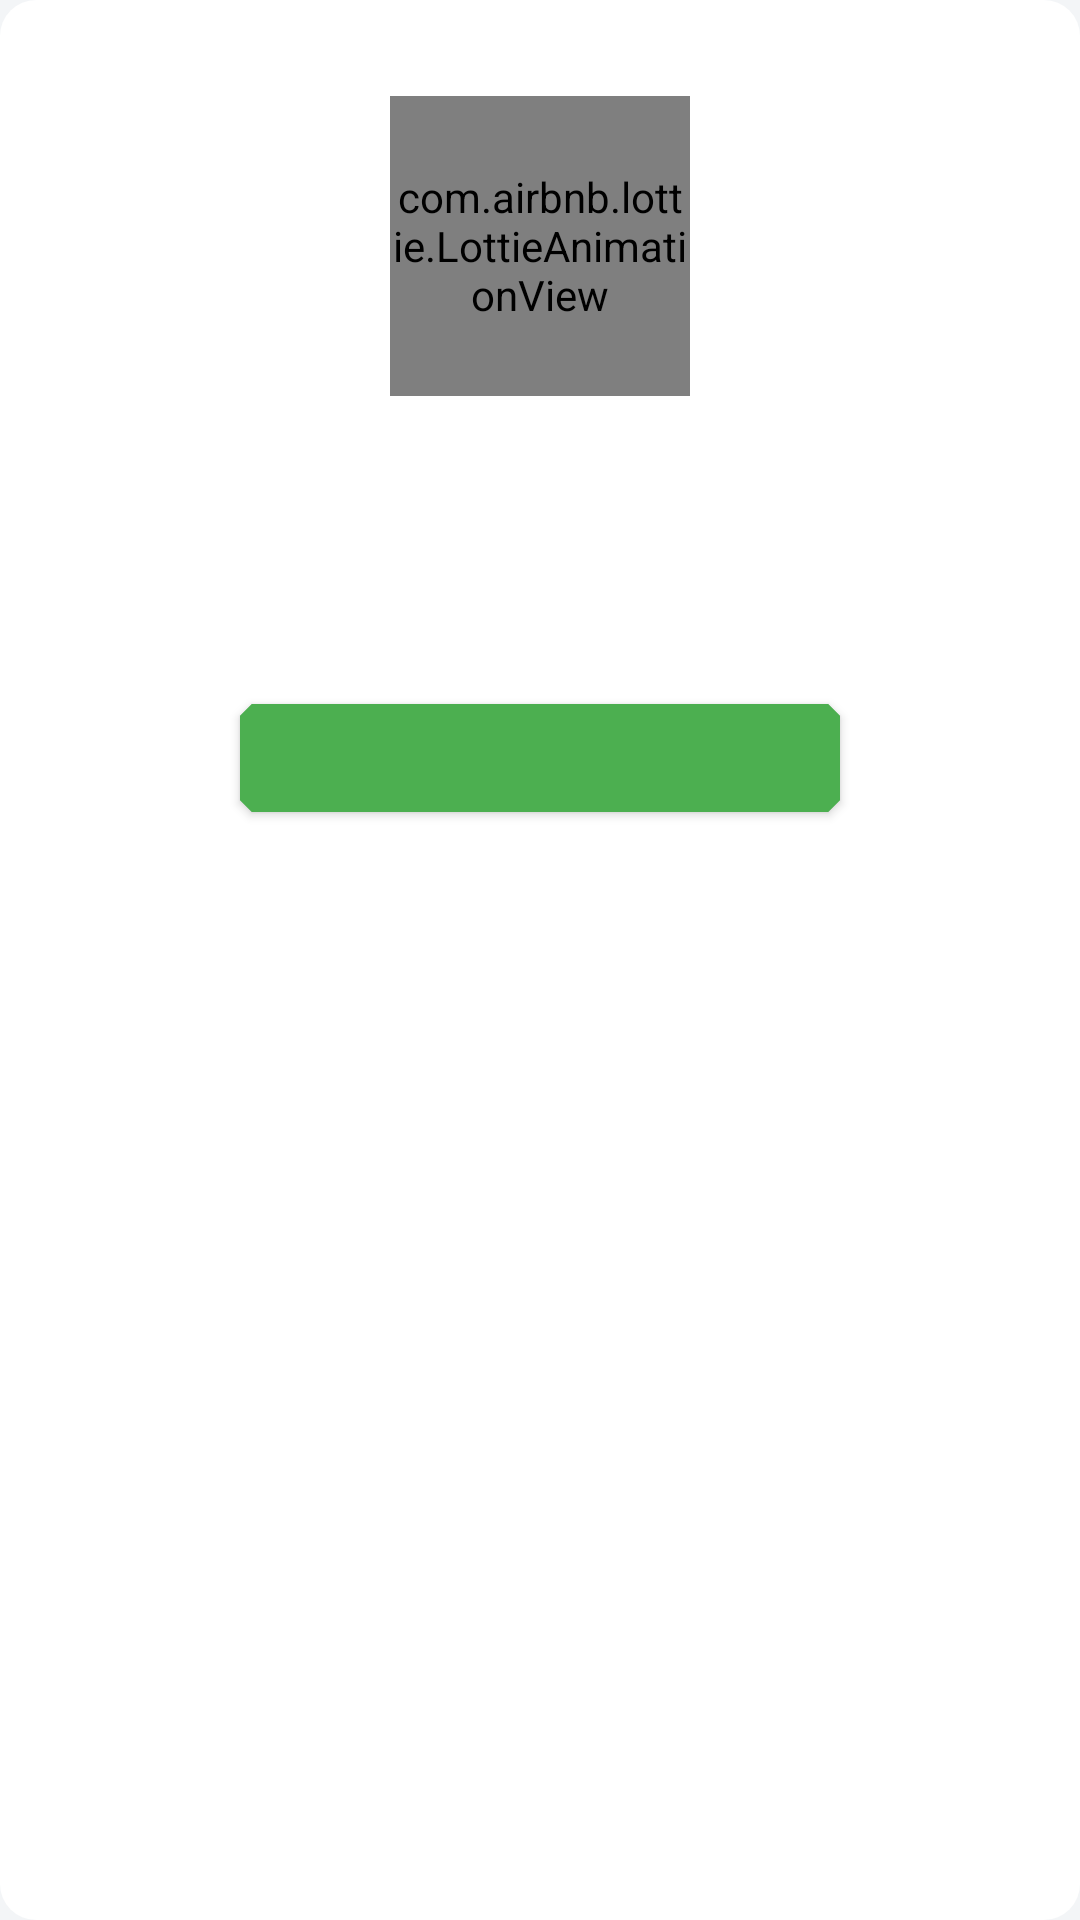

Android layout source for this screen:
<!-- AndroidManifest.xml: application theme AppTheme -->
<!-- res/layout/dialog_flow_status_fragment.xml -->
<?xml version="1.0" encoding="utf-8"?>
<LinearLayout xmlns:android="http://schemas.android.com/apk/res/android"
    xmlns:tools="http://schemas.android.com/tools"
    android:layout_width="match_parent"
    android:layout_height="wrap_content"
    xmlns:app="http://schemas.android.com/apk/res-auto"
    android:orientation="vertical"
    android:background="@drawable/background_round_dialog"
    android:padding="@dimen/padding_normal_100">

    <ImageButton
        android:id="@+id/button_close_dialog"
        android:layout_width="wrap_content"
        android:layout_height="wrap_content"
        android:layout_gravity="end"
        android:background="?attr/selectableItemBackgroundBorderless"
        android:src="@drawable/ic_clear"
        tools:ignore="ContentDescription" />

    <com.airbnb.lottie.LottieAnimationView
        android:id="@+id/lottie_anim_status"
        android:layout_width="100dp"
        android:layout_height="100dp"
        android:layout_gravity="center_horizontal"
        app:lottie_rawRes="@raw/status_success"
        app:lottie_autoPlay="true"
        android:layout_marginTop="@dimen/margin_normal_100" />

    <TextView
        android:id="@+id/text_status"
        android:layout_width="wrap_content"
        android:layout_height="wrap_content"
        android:layout_gravity="center_horizontal"
        android:layout_marginTop="@dimen/margin_normal_100"
        tools:text="@string/title_success_create_account"
        android:textAppearance="@style/TitleNormal"
        android:textColor="@color/colorSuccess" />

    <TextView
        android:id="@+id/text_detail_status"
        android:layout_width="wrap_content"
        android:layout_height="wrap_content"
        android:layout_gravity="center_horizontal"
        android:layout_marginTop="@dimen/margin_normal_100"
        android:gravity="center_horizontal"
        android:textAppearance="@style/TextNormal"
        tools:text="Create account success.Please click button update to update profile." />

    <Button
        android:id="@+id/button_status_action"
        android:layout_width="@dimen/width_button_status_action"
        android:layout_height="wrap_content"
        android:backgroundTint="@color/colorSuccess"
        android:textColor="@color/colorSurface"
        android:layout_marginTop="@dimen/margin_normal_100"
        android:layout_gravity="center_horizontal"
        tools:text="Update"
        />

</LinearLayout>
<!-- resources referenced by this layout -->
<resources>
  <color name="colorSuccess">#4CAF50</color>
  <color name="colorSurface">#FFFFFF</color>
  <dimen name="margin_normal_100">16dp</dimen>
  <dimen name="padding_normal_100">16dp</dimen>
  <dimen name="width_button_status_action">200dp</dimen>
  <!-- drawable background_round_dialog (drawable) -->
  <?xml version="1.0" encoding="utf-8"?>
  <shape xmlns:android="http://schemas.android.com/apk/res/android"
      android:shape="rectangle">
      <solid android:color="@android:color/white" />
      <corners android:radius="@dimen/radius_corner_dialog" />
  </shape>
  <string name="title_success_create_account">Tạo tài khoản thành công!</string>
  <style name="TextNormal" parent="TextAppearance.MaterialComponents.Subtitle1">
          <item name="android:fontFamily">@font/roboto</item>
          <item name="fontFamily">@font/roboto</item>
          <item name="android:maxLines">2</item>
          <item name="android:ellipsize">marquee</item>
      </style>
  <dimen name="radius_corner_dialog">12dp</dimen>
  <color name="colorPrimary">#3ddc84</color>
  <color name="colorPrimaryDark">#388E3C</color>
  <color name="colorSecondary">#4285f4</color>
  <color name="colorOnPrimary">#FFFFFF</color>
  <color name="colorOnSecondary">#000000</color>
  <color name="colorOnBackground">#000000</color>
  <color name="colorOnError">#EF5350</color>
  <color name="colorOnSurface">#000000</color>
  <style name="Widget.OutLineTextInputLayout" parent="Widget.MaterialComponents.TextInputLayout.OutlinedBox">
          <item name="endIconMode">clear_text</item>
          <item name="android:textAppearance">@style/TextNormal</item>
      </style>
  <style name="Widget.EditText" parent="Widget.AppCompat.EditText">
          <item name="android:inputType">text</item>
      </style>
  <style name="Widget.CheckBox" parent="Widget.AppCompat.CompoundButton.CheckBox">
          <item name="android:textAppearance">@style/TextSmall</item>
          <item name="android:textColor">@color/colorSecondary</item>
          <item name="android:fontFamily">@font/roboto_medium</item>
          <item name="fontFamily">@font/roboto_medium</item>
      </style>
  <style name="Widget.Button" parent="Widget.MaterialComponents.Button">
          <item name="cornerSize">8dp</item>
          <item name="shapeAppearance">@style/ButtonShapeAppearance</item>
      </style>
  <color name="colorBackground">#F3F5F7</color>
  <style name="ModalBottomSheetDialog" parent="Theme.MaterialComponents.Light.BottomSheetDialog">
          <item name="bottomSheetStyle">@style/MyModalBottomSheet</item>
      </style>
  <style name="TextSmall" parent="TextAppearance.MaterialComponents.Body1">
          <item name="android:fontFamily">@font/roboto</item>
          <item name="fontFamily">@font/roboto</item>
          <item name="android:textColor">@color/colorTextSecondary</item>
      </style>
  <style name="ButtonShapeAppearance" parent="ShapeAppearance.MaterialComponents.MediumComponent">
          <item name="cornerFamilyTopLeft">cut</item>
          <item name="cornerFamilyBottomLeft">cut</item>
          <item name="cornerFamilyTopRight">cut</item>
          <item name="cornerFamilyBottomRight">cut</item>
      </style>
  <style name="MyModalBottomSheet" parent="Widget.MaterialComponents.BottomSheet.Modal">
          <item name="shapeAppearance">@style/BottomSheetShapeAppearance</item>
      </style>
  <color name="colorTextSecondary">#918E8E</color>
  <style name="BottomSheetShapeAppearance" parent="ShapeAppearance.MaterialComponents.MediumComponent">
          <item name="cornerFamily">rounded</item>
          <item name="cornerSize">8dp</item>
          <item name="android:radius">4dp</item>
      </style>
</resources>
